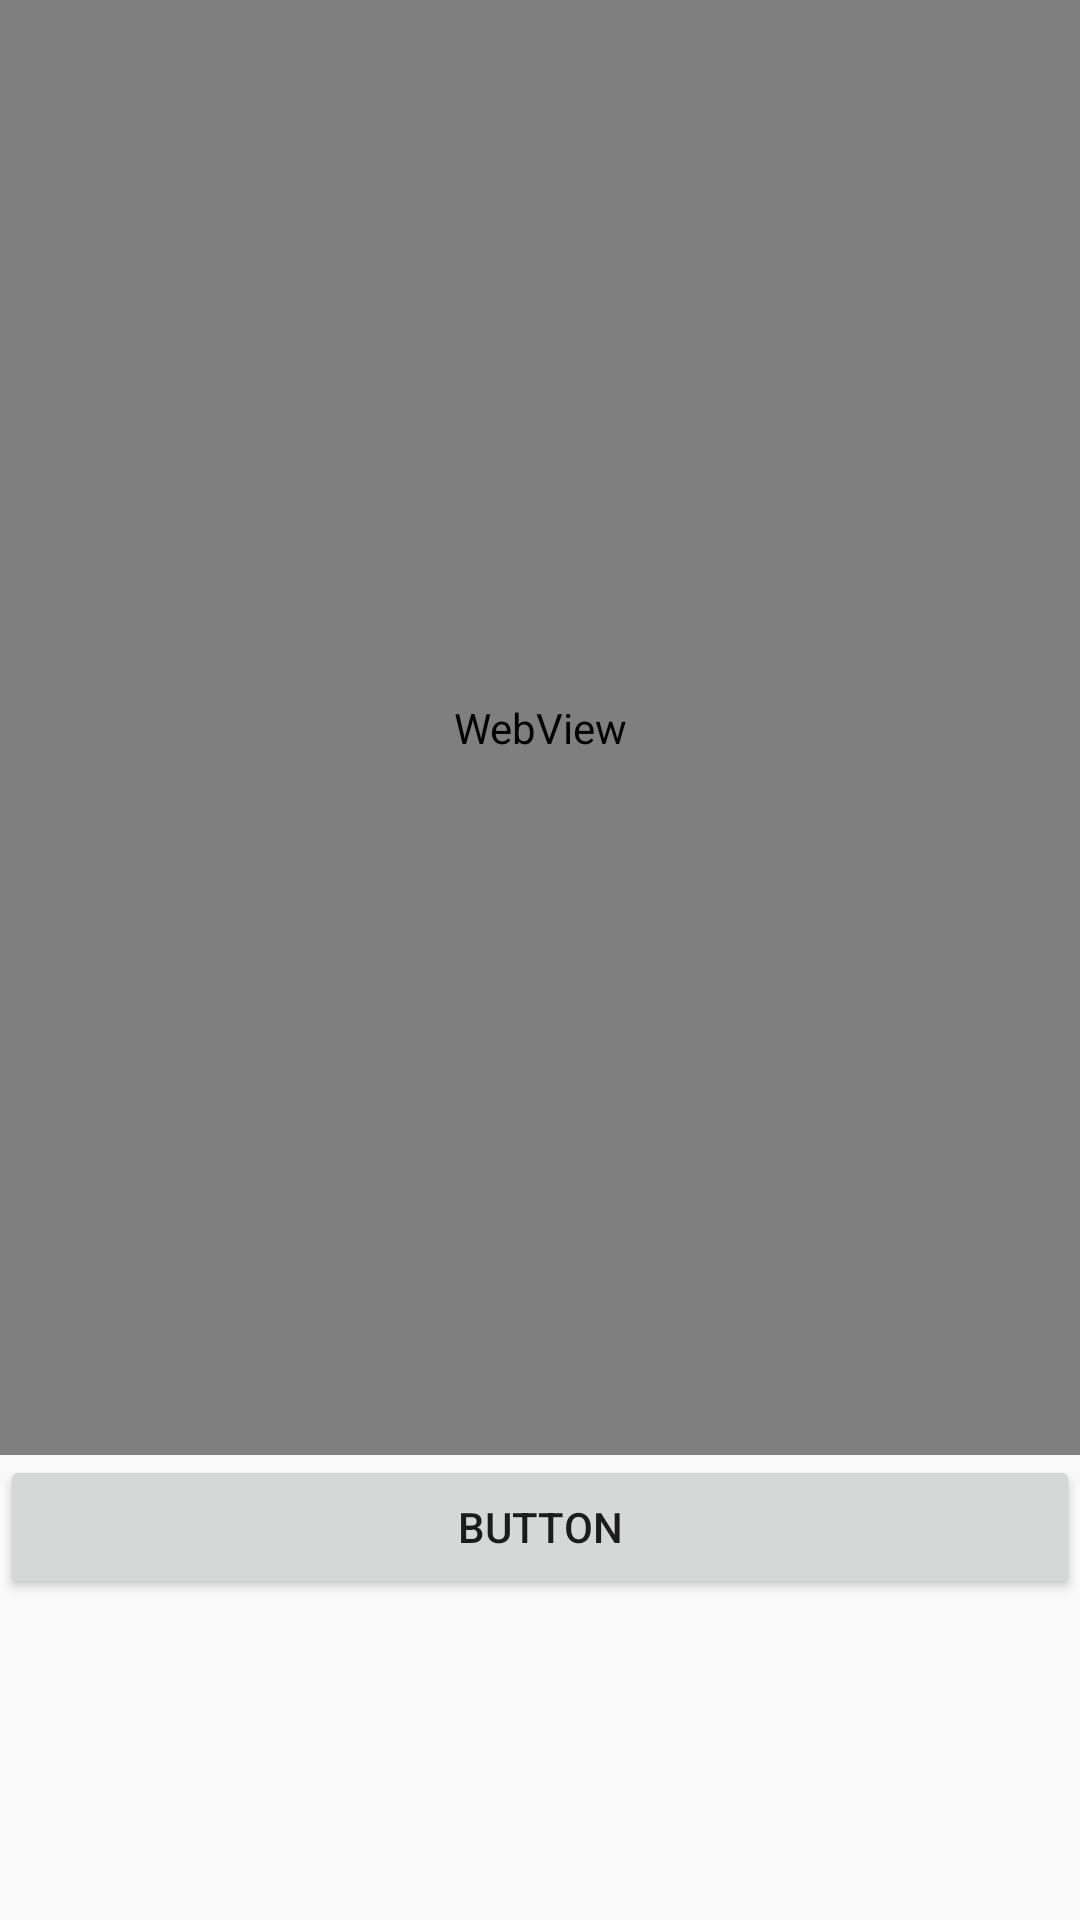

Android layout source for this screen:
<!-- AndroidManifest.xml: application theme AppTheme -->
<!-- res/layout/activity_test.xml -->
<?xml version="1.0" encoding="utf-8"?>
<LinearLayout xmlns:android="http://schemas.android.com/apk/res/android"
    xmlns:app="http://schemas.android.com/apk/res-auto"
    xmlns:tools="http://schemas.android.com/tools"
    android:layout_width="match_parent"
    android:layout_height="match_parent"
    android:orientation="vertical"
    tools:context=".Activity.TestActivity">

    <WebView
        android:id="@+id/webview"
        android:layout_width="match_parent"
        android:layout_height="485dp">

    </WebView>

    <Button
        android:id="@+id/webviewLoginSuccessButton"
        android:layout_width="match_parent"
        android:layout_height="wrap_content"
        android:text="Button" />
</LinearLayout>
<!-- resources referenced by this layout -->
<resources>
  <style name="AppTheme" parent="Theme.AppCompat.Light.NoActionBar">
          
          <item name="colorPrimary">@color/colorPrimary</item>
          <item name="colorPrimaryDark">@color/colorPrimaryDark</item>
          <item name="colorAccent">@color/colorAccent</item>
          <item name="windowNoTitle">true</item>
          
          <item name="colorControlNormal">@color/bilvse</item>
          <item name="android:dropDownListViewStyle">@style/XSpinnerStyle</item>
      </style>
  <color name="colorPrimary">#DC008577</color>
  <color name="colorPrimaryDark">#DC00574B</color>
  <color name="colorAccent">#DCD81B60</color>
  <color name="bilvse">#DC7FFFD4</color>
  <style name="XSpinnerStyle" parent="android:Widget.ListView.DropDown">
          
          <item name="android:divider">#000000</item>
          <item name="android:dividerHeight">1dp</item>
      </style>
</resources>
